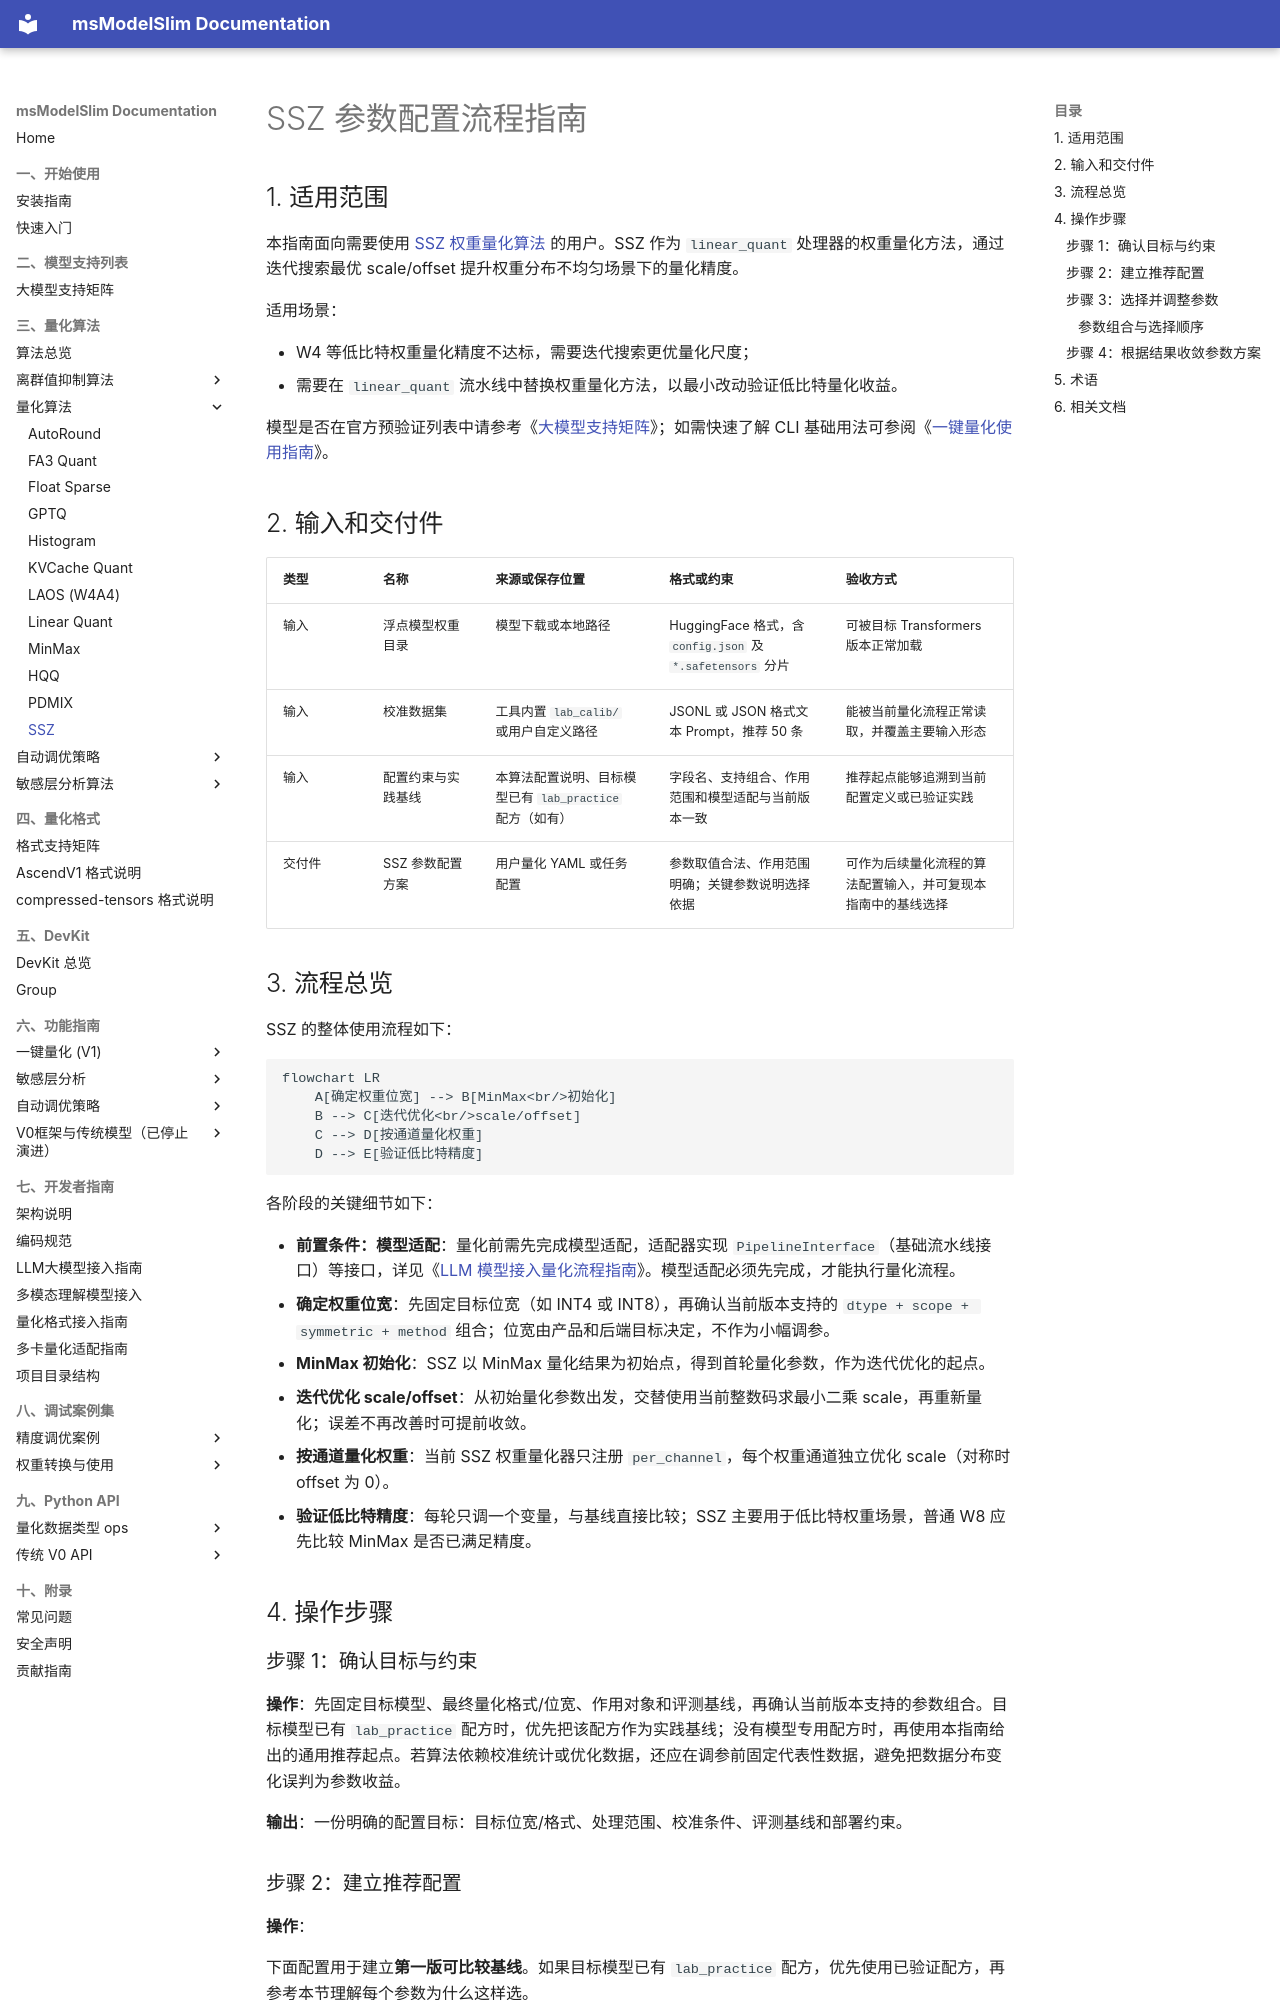

repository: Ascend/msmodelslim · page: zh/knowledge_base/quantization_algorithm/ssz/usage_ssz/index.html · generator: mkdocs

# SSZ 参数配置流程指南

## 1. 适用范围

本指南面向需要使用 [SSZ 权重量化算法](./term_ssz.md) 的用户。SSZ 作为 `linear_quant` 处理器的权重量化方法，通过迭代搜索最优 scale/offset 提升权重分布不均匀场景下的量化精度。

适用场景：

- W4 等低比特权重量化精度不达标，需要迭代搜索更优量化尺度；
- 需要在 `linear_quant` 流水线中替换权重量化方法，以最小改动验证低比特量化收益。

模型是否在官方预验证列表中请参考《[大模型支持矩阵](../../model/README.md)》；如需快速了解 CLI 基础用法可参阅《[一键量化使用指南](../../../user_guide/usage_one_click_quantization.md)》。

## 2. 输入和交付件

| 类型 | 名称 | 来源或保存位置 | 格式或约束 | 验收方式 |
| --- | --- | --- | --- | --- |
| 输入 | 浮点模型权重目录 | 模型下载或本地路径 | HuggingFace 格式，含 `config.json` 及 `*.safetensors` 分片 | 可被目标 Transformers 版本正常加载 |
| 输入 | 校准数据集 | 工具内置 `lab_calib/` 或用户自定义路径 | JSONL 或 JSON 格式文本 Prompt，推荐 50 条 | 能被当前量化流程正常读取，并覆盖主要输入形态 |
| 输入 | 配置约束与实践基线 | 本算法配置说明、目标模型已有 `lab_practice` 配方（如有） | 字段名、支持组合、作用范围和模型适配与当前版本一致 | 推荐起点能够追溯到当前配置定义或已验证实践 |
| 交付件 | SSZ 参数配置方案 | 用户量化 YAML 或任务配置 | 参数取值合法、作用范围明确；关键参数说明选择依据 | 可作为后续量化流程的算法配置输入，并可复现本指南中的基线选择 |

## 3. 流程总览

SSZ 的整体使用流程如下：

```mermaid
flowchart LR
    A[确定权重位宽] --> B[MinMax<br/>初始化]
    B --> C[迭代优化<br/>scale/offset]
    C --> D[按通道量化权重]
    D --> E[验证低比特精度]
```

各阶段的关键细节如下：

- **前置条件：模型适配**：量化前需先完成模型适配，适配器实现 `PipelineInterface`（基础流水线接口）等接口，详见《[LLM 模型接入量化流程指南](../../ptq/llm/integration_guide_large_language_model_quantization.md)》。模型适配必须先完成，才能执行量化流程。
- **确定权重位宽**：先固定目标位宽（如 INT4 或 INT8），再确认当前版本支持的 `dtype + scope + symmetric + method` 组合；位宽由产品和后端目标决定，不作为小幅调参。
- **MinMax 初始化**：SSZ 以 MinMax 量化结果为初始点，得到首轮量化参数，作为迭代优化的起点。
- **迭代优化 scale/offset**：从初始量化参数出发，交替使用当前整数码求最小二乘 scale，再重新量化；误差不再改善时可提前收敛。
- **按通道量化权重**：当前 SSZ 权重量化器只注册 `per_channel`，每个权重通道独立优化 scale（对称时 offset 为 0）。
- **验证低比特精度**：每轮只调一个变量，与基线直接比较；SSZ 主要用于低比特权重场景，普通 W8 应先比较 MinMax 是否已满足精度。

## 4. 操作步骤

### 步骤 1：确认目标与约束

**操作**：先固定目标模型、最终量化格式/位宽、作用对象和评测基线，再确认当前版本支持的参数组合。目标模型已有 `lab_practice` 配方时，优先把该配方作为实践基线；没有模型专用配方时，再使用本指南给出的通用推荐起点。若算法依赖校准统计或优化数据，还应在调参前固定代表性数据，避免把数据分布变化误判为参数收益。

**输出**：一份明确的配置目标：目标位宽/格式、处理范围、校准条件、评测基线和部署约束。
